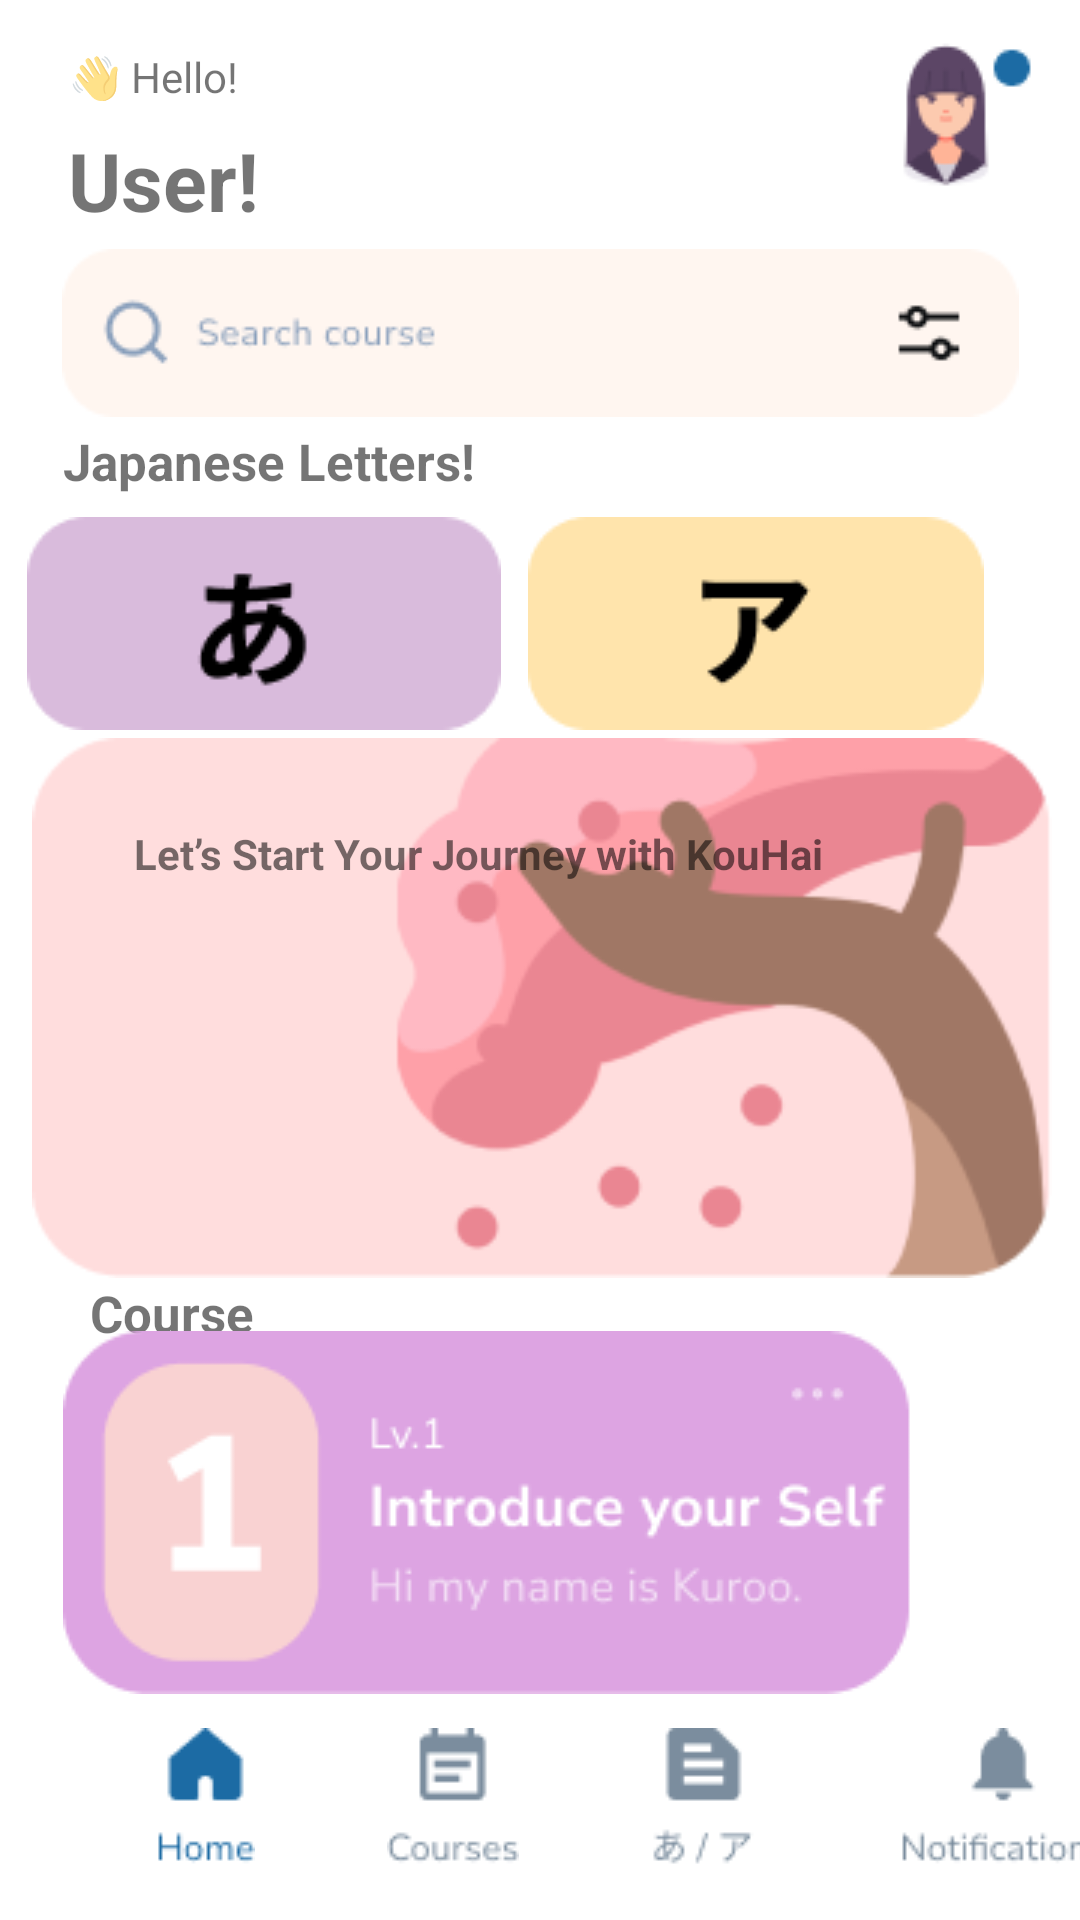

Produce the Android XML layout that renders to this screen, including the resource entries it uses.
<!-- AndroidManifest.xml: application theme Theme.KouHai -->
<!-- res/layout/activity_home.xml -->
<?xml version="1.0" encoding="utf-8"?>
<androidx.constraintlayout.widget.ConstraintLayout xmlns:android="http://schemas.android.com/apk/res/android"
    xmlns:app="http://schemas.android.com/apk/res-auto"
    xmlns:tools="http://schemas.android.com/tools"
    android:layout_width="match_parent"
    android:layout_height="match_parent"
    tools:context=".Home">

    <ImageView
        android:id="@+id/imageView2"
        android:layout_width="wrap_content"
        android:layout_height="wrap_content"
        app:layout_constraintBottom_toBottomOf="parent"
        app:layout_constraintEnd_toEndOf="parent"
        app:layout_constraintHorizontal_bias="0.955"
        app:layout_constraintStart_toStartOf="parent"
        app:layout_constraintTop_toTopOf="parent"
        app:layout_constraintVertical_bias="0.023"
        app:srcCompat="@drawable/profil" />

    <TextView
        android:id="@+id/textView2"
        android:layout_width="wrap_content"
        android:layout_height="wrap_content"
        android:layout_marginTop="7dp"
        android:text="User!"
        android:textSize="27sp"
        android:textStyle="bold"
        app:layout_constraintBottom_toBottomOf="parent"
        app:layout_constraintEnd_toStartOf="@+id/imageView2"
        app:layout_constraintHorizontal_bias="0.1"
        app:layout_constraintStart_toStartOf="parent"
        app:layout_constraintTop_toBottomOf="@+id/textView"
        app:layout_constraintVertical_bias="0.0" />

    <TextView
        android:id="@+id/textView3"
        android:layout_width="wrap_content"
        android:layout_height="wrap_content"
        android:layout_marginTop="7dp"
        android:text="Japanese Letters!"
        android:textSize="17sp"
        android:textStyle="bold"
        app:layout_constraintBottom_toBottomOf="parent"
        app:layout_constraintEnd_toStartOf="@+id/imageView2"
        app:layout_constraintHorizontal_bias="0.136"
        app:layout_constraintStart_toStartOf="parent"
        app:layout_constraintTop_toTopOf="parent"
        app:layout_constraintVertical_bias="0.222" />

    <TextView
        android:id="@+id/textView4"
        android:layout_width="wrap_content"
        android:layout_height="wrap_content"
        android:layout_marginTop="7dp"
        android:text="Course"
        android:textSize="17sp"
        android:textStyle="bold"
        app:layout_constraintBottom_toBottomOf="parent"
        app:layout_constraintEnd_toEndOf="parent"
        app:layout_constraintHorizontal_bias="0.098"
        app:layout_constraintStart_toStartOf="parent"
        app:layout_constraintTop_toTopOf="parent"
        app:layout_constraintVertical_bias="0.687" />

    <TextView
        android:id="@+id/textView"
        android:layout_width="wrap_content"
        android:layout_height="wrap_content"
        android:text="👋 Hello!"
        app:layout_constraintBottom_toBottomOf="parent"
        app:layout_constraintEnd_toStartOf="@+id/imageView2"
        app:layout_constraintHorizontal_bias="0.098"
        app:layout_constraintStart_toStartOf="parent"
        app:layout_constraintTop_toTopOf="parent"
        app:layout_constraintVertical_bias="0.026" />

    <ImageView
        android:id="@+id/imageView3"
        android:layout_width="wrap_content"
        android:layout_height="wrap_content"
        app:layout_constraintBottom_toBottomOf="parent"
        app:layout_constraintEnd_toEndOf="parent"
        app:layout_constraintStart_toStartOf="parent"
        app:layout_constraintTop_toTopOf="parent"
        app:layout_constraintVertical_bias="0.142"
        app:srcCompat="@drawable/search_course" />

    <ImageView
        android:id="@+id/imageView5"
        android:layout_width="wrap_content"
        android:layout_height="wrap_content"
        android:layout_marginEnd="32dp"
        app:layout_constraintBottom_toBottomOf="parent"
        app:layout_constraintEnd_toEndOf="parent"
        app:layout_constraintTop_toTopOf="parent"
        app:layout_constraintVertical_bias="0.303"
        app:srcCompat="@drawable/hiragana_2" />

    <ImageView
        android:id="@+id/imageView4"
        android:layout_width="wrap_content"
        android:layout_height="wrap_content"
        app:layout_constraintBottom_toBottomOf="parent"
        app:layout_constraintEnd_toStartOf="@+id/imageView5"
        app:layout_constraintHorizontal_bias="0.507"
        app:layout_constraintStart_toStartOf="parent"
        app:layout_constraintTop_toTopOf="parent"
        app:layout_constraintVertical_bias="0.303"
        app:srcCompat="@drawable/hiragana" />

    <ImageView
        android:id="@+id/imageView6"
        android:layout_width="350dp"
        android:layout_height="180dp"
        app:layout_constraintBottom_toBottomOf="parent"
        app:layout_constraintEnd_toEndOf="parent"
        app:layout_constraintHorizontal_bias="0.573"
        app:layout_constraintStart_toStartOf="parent"
        app:layout_constraintTop_toTopOf="parent"
        app:layout_constraintVertical_bias="0.535"
        app:srcCompat="@drawable/sakura" />

    <TextView
        android:id="@+id/textView5"
        android:layout_width="wrap_content"
        android:layout_height="wrap_content"
        android:text="Let’s Start Your Journey with KouHai"
        android:textStyle="bold"
        app:layout_constraintBottom_toBottomOf="parent"
        app:layout_constraintEnd_toEndOf="parent"
        app:layout_constraintHorizontal_bias="0.344"
        app:layout_constraintStart_toStartOf="parent"
        app:layout_constraintTop_toTopOf="parent"
        app:layout_constraintVertical_bias="0.443" />

    <ImageView
        android:id="@+id/imageView7"
        android:layout_width="wrap_content"
        android:layout_height="wrap_content"
        app:layout_constraintBottom_toBottomOf="parent"
        app:layout_constraintEnd_toEndOf="parent"
        app:layout_constraintHorizontal_bias="0.273"
        app:layout_constraintStart_toStartOf="parent"
        app:layout_constraintTop_toTopOf="parent"
        app:layout_constraintVertical_bias="0.855"
        app:srcCompat="@drawable/course_1" />

    <ImageView
        android:id="@+id/imageView13"
        android:layout_width="wrap_content"
        android:layout_height="wrap_content"
        android:layout_marginStart="48dp"
        android:layout_marginBottom="16dp"
        app:layout_constraintBottom_toBottomOf="parent"
        app:layout_constraintStart_toEndOf="@+id/imageView10"
        app:srcCompat="@drawable/notification" />

    <ImageView
        android:id="@+id/imageView8"
        android:layout_width="wrap_content"
        android:layout_height="wrap_content"
        android:layout_marginStart="52dp"
        android:layout_marginBottom="16dp"
        app:layout_constraintBottom_toBottomOf="parent"
        app:layout_constraintStart_toStartOf="parent"
        app:srcCompat="@drawable/home" />

    <ImageView
        android:id="@+id/imageView9"
        android:layout_width="wrap_content"
        android:layout_height="wrap_content"
        android:layout_marginStart="44dp"
        android:layout_marginBottom="16dp"
        app:layout_constraintBottom_toBottomOf="parent"
        app:layout_constraintStart_toEndOf="@+id/imageView8"
        app:srcCompat="@drawable/course" />

    <ImageView
        android:id="@+id/imageView10"
        android:layout_width="wrap_content"
        android:layout_height="wrap_content"
        android:layout_marginStart="44dp"
        android:layout_marginBottom="16dp"
        app:layout_constraintBottom_toBottomOf="parent"
        app:layout_constraintStart_toEndOf="@+id/imageView9"
        app:srcCompat="@drawable/file" />

</androidx.constraintlayout.widget.ConstraintLayout>
<!-- resources referenced by this layout -->
<resources>
  <!-- drawable course: png bitmap (drawable, 1126 bytes) -->
  <!-- drawable course_1: png bitmap (drawable, 6460 bytes) -->
  <!-- drawable file: png bitmap (drawable, 972 bytes) -->
  <!-- drawable hiragana: png bitmap (drawable, 2123 bytes) -->
  <!-- drawable hiragana_2: png bitmap (drawable, 1475 bytes) -->
  <!-- drawable home: png bitmap (drawable, 876 bytes) -->
  <!-- drawable notification: png bitmap (drawable, 1400 bytes) -->
  <!-- drawable profil: png bitmap (drawable, 2478 bytes) -->
  <!-- drawable sakura: png bitmap (drawable, 11441 bytes) -->
  <!-- drawable search_course: png bitmap (drawable, 2728 bytes) -->
  <style name="Theme.KouHai" parent="Theme.MaterialComponents.DayNight.NoActionBar">
          
          <item name="colorPrimary">@color/orange</item>
          <item name="colorPrimaryVariant">@color/purple_700</item>
          <item name="colorOnPrimary">@color/white</item>
          
          <item name="colorSecondary">@color/teal_200</item>
          <item name="colorSecondaryVariant">@color/teal_700</item>
          <item name="colorOnSecondary">@color/black</item>
          
          <item name="android:statusBarColor" tools:targetApi="l">?attr/colorPrimaryVariant</item>
          
      </style>
  <color name="orange">#FFB080</color>
  <color name="purple_700">#FF3700B3</color>
  <color name="white">#FFFFFFFF</color>
  <color name="teal_200">#FF03DAC5</color>
  <color name="teal_700">#FF018786</color>
  <color name="black">#FF000000</color>
</resources>
